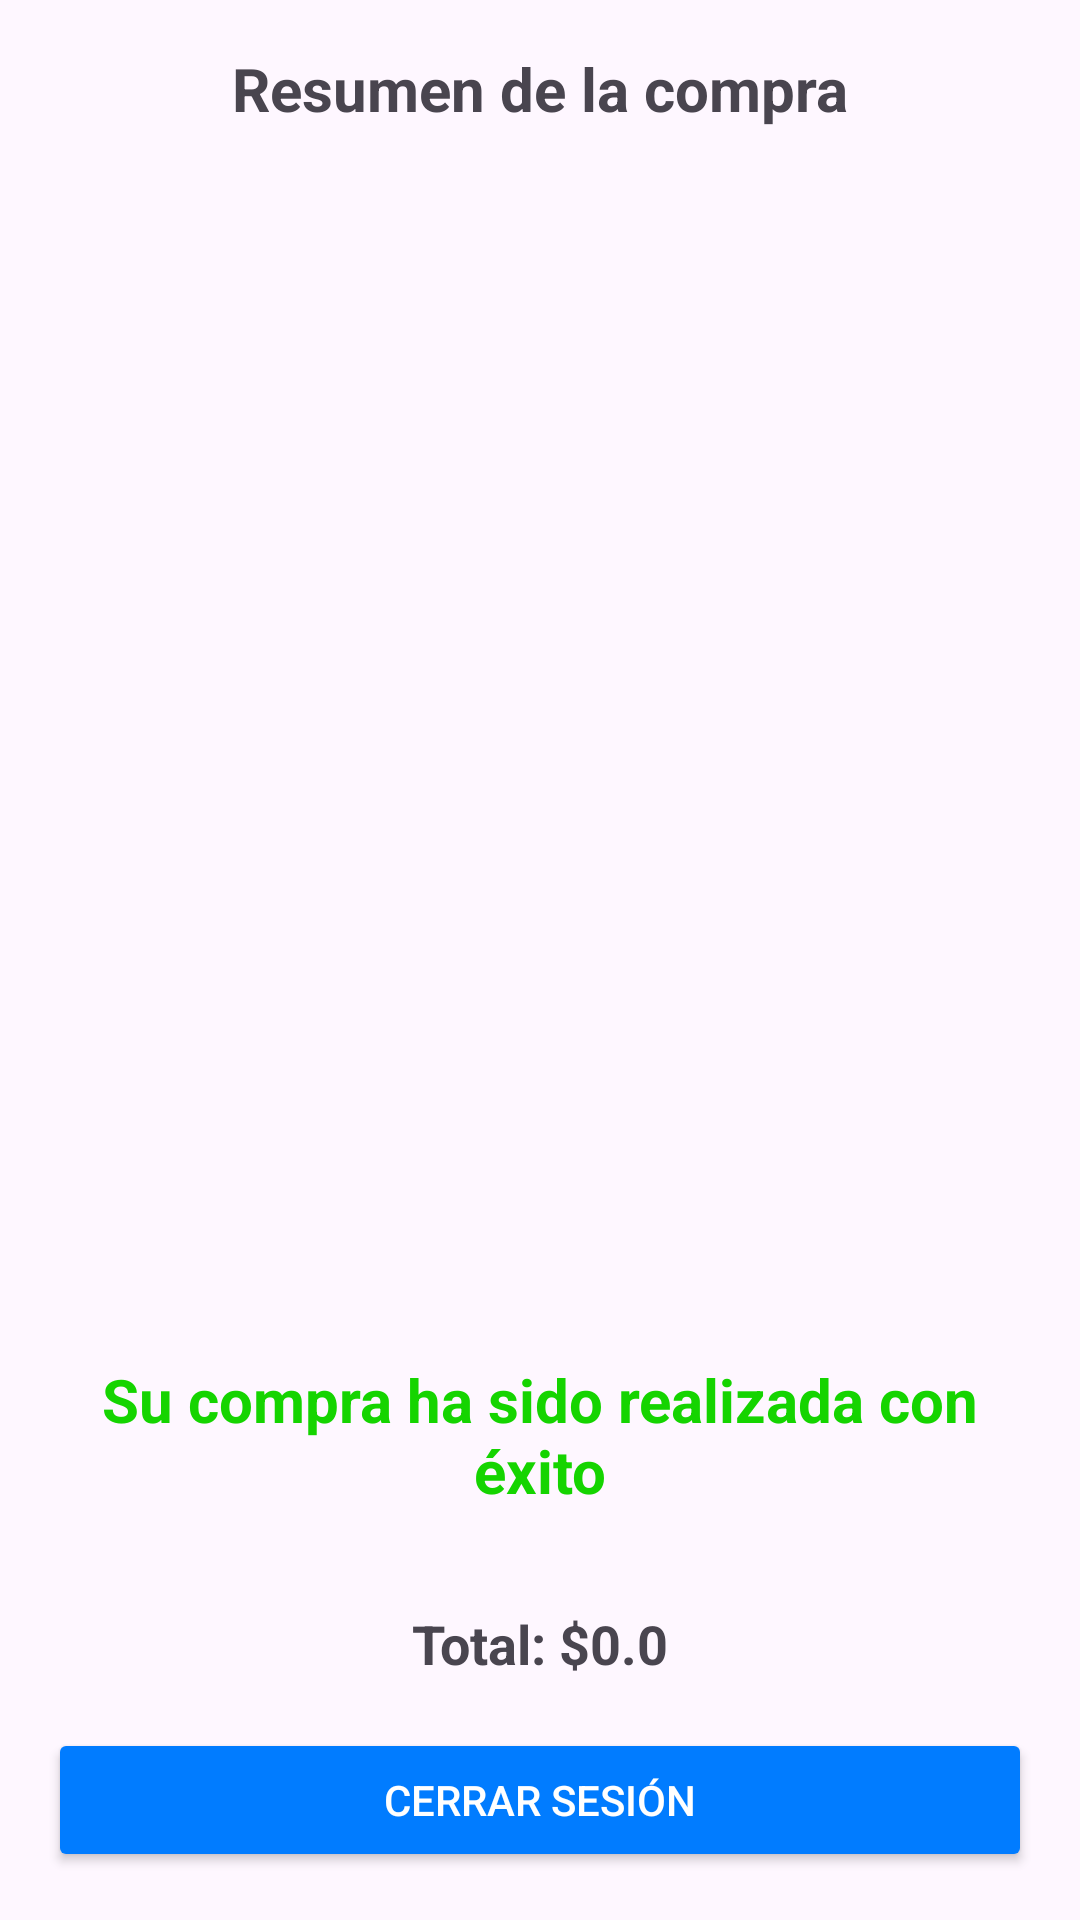

Produce the Android XML layout that renders to this screen, including the resource entries it uses.
<!-- AndroidManifest.xml: application theme Theme.MiProyectoMLS -->
<!-- res/layout/activity_resumen_compra.xml -->
<?xml version="1.0" encoding="utf-8"?>
<LinearLayout xmlns:android="http://schemas.android.com/apk/res/android"
    android:layout_width="match_parent"
    android:layout_height="match_parent"
    android:orientation="vertical"
    android:padding="16dp">

    <TextView
        android:id="@+id/textTituloResumen"
        android:layout_width="match_parent"
        android:layout_height="wrap_content"
        android:text="Resumen de la compra"
        android:textSize="20sp"
        android:textStyle="bold"
        android:gravity="center"
        android:layout_marginBottom="16dp" />

    <ListView
        android:id="@+id/listViewResumen"
        android:layout_width="match_parent"
        android:layout_height="0dp"
        android:layout_weight="1"
        android:divider="@android:color/darker_gray"
        android:dividerHeight="1dp" />

    <TextView
        android:id="@+id/textGracias"
        android:layout_width="match_parent"
        android:layout_height="wrap_content"
        android:text="Su compra ha sido realizada con éxito"
        android:textSize="20sp"
        android:textStyle="bold"
        android:gravity="center"
        android:layout_marginBottom="16dp"
        android:textColor="#15D400" />

    <TextView
        android:id="@+id/textTotalResumen"
        android:layout_width="match_parent"
        android:layout_height="wrap_content"
        android:text="Total: $0.0"
        android:textSize="18sp"
        android:textStyle="bold"
        android:gravity="center"
        android:layout_marginTop="16dp"
        android:layout_marginBottom="16dp" />

    <Button
        android:id="@+id/btnCerrarSesion"
        android:layout_width="match_parent"
        android:layout_height="wrap_content"
        android:text="Cerrar Sesión"
        android:backgroundTint="@color/purple_500"
        android:textColor="@android:color/white" />

</LinearLayout>
<!-- resources referenced by this layout -->
<resources>
  <color name="purple_500">#017CFF</color>
  <style name="Theme.MiProyectoMLS" parent="Base.Theme.MiProyectoMLS" />
  <style name="Base.Theme.MiProyectoMLS" parent="Theme.Material3.DayNight.NoActionBar">
          
          
      </style>
</resources>
